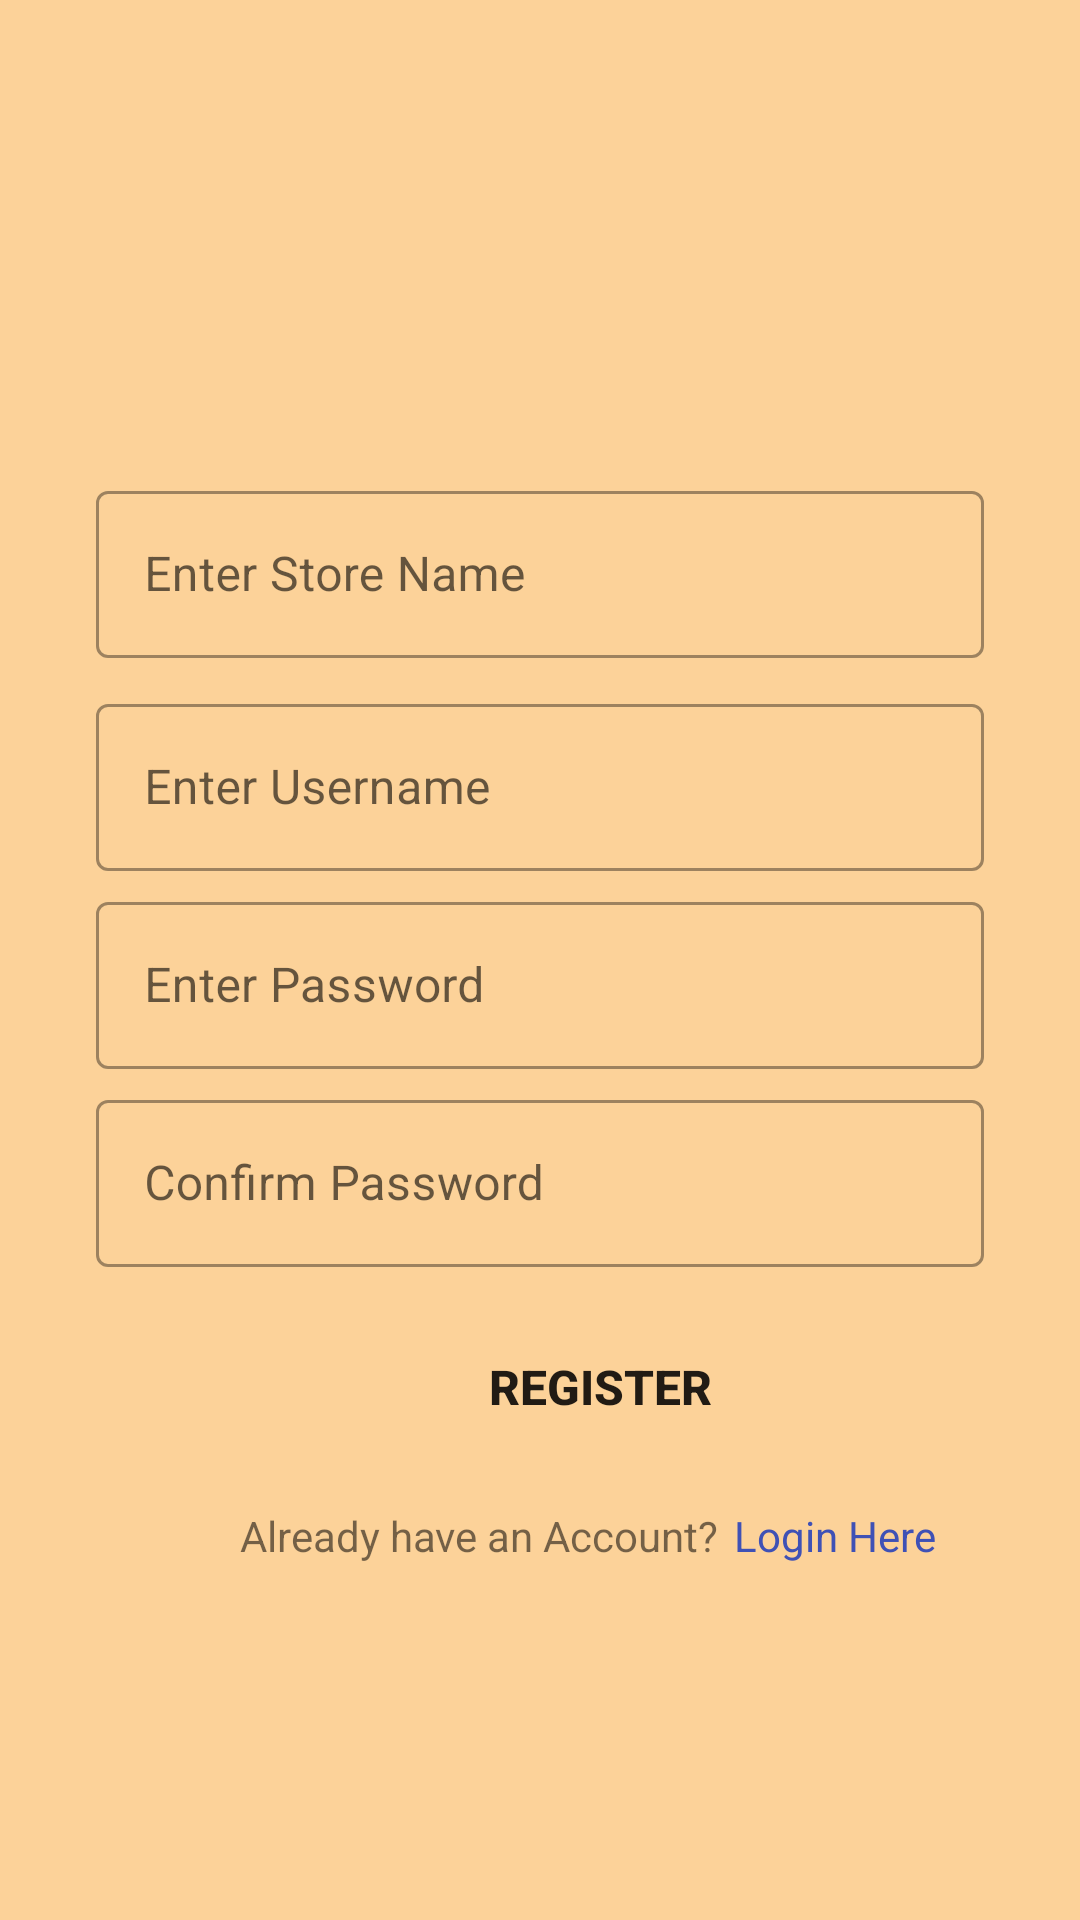

Android layout source for this screen:
<!-- AndroidManifest.xml: application theme Theme.PicSellApplication.NoActionBar -->
<!-- res/layout/register_view.xml -->
<?xml version="1.0" encoding="utf-8"?>
<ScrollView xmlns:android="http://schemas.android.com/apk/res/android"
    xmlns:app="http://schemas.android.com/apk/res-auto"
    xmlns:tools="http://schemas.android.com/tools"
    android:id="@+id/register_view"
    android:layout_width="match_parent"
    android:layout_height="match_parent"
    android:background="@color/orange_300"
    tools:context=".RegisterController"
    tools:ignore="HardcodedText">

    <RelativeLayout
        android:layout_width="match_parent"
        android:layout_height="wrap_content"
        android:layout_gravity="center">

        <com.google.android.material.textfield.TextInputLayout
            android:id="@+id/ftvStoreName"

            style="@style/Widget.MaterialComponents.TextInputLayout.OutlinedBox"

            android:layout_width="match_parent"
            android:layout_height="wrap_content"
            android:layout_marginStart="32dp"
            android:layout_marginTop="40dp"
            android:layout_marginEnd="32dp"
            android:hint="Enter Store Name">

            
            <com.google.android.material.textfield.TextInputEditText
                android:id="@+id/etStoreName"
                android:layout_width="match_parent"
                android:layout_height="wrap_content"
                android:singleLine="true" />

        </com.google.android.material.textfield.TextInputLayout>

        <com.google.android.material.textfield.TextInputLayout
            android:id="@+id/ftvStoreOwnerName"

            style="@style/Widget.MaterialComponents.TextInputLayout.OutlinedBox"

            android:layout_width="match_parent"
            android:layout_height="wrap_content"
            android:layout_marginStart="32dp"
            android:layout_marginTop="5dp"
            android:layout_marginEnd="32dp"
            android:layout_below="@id/ftvStoreName"
            android:hint="Enter Store Owner Name"/>

        <com.google.android.material.textfield.TextInputLayout
            android:id="@+id/ftvUsername"

            style="@style/Widget.MaterialComponents.TextInputLayout.OutlinedBox"

            android:layout_width="match_parent"
            android:layout_height="wrap_content"
            android:layout_marginStart="32dp"
            android:layout_marginTop="5dp"
            android:layout_marginEnd="32dp"
            android:layout_below="@id/ftvStoreOwnerName"
            android:hint="Enter Username">

            <com.google.android.material.textfield.TextInputEditText
                android:id="@+id/etUsername"
                android:layout_width="match_parent"
                android:layout_height="wrap_content"
                android:singleLine="true" />

        </com.google.android.material.textfield.TextInputLayout>

        <com.google.android.material.textfield.TextInputLayout
            android:id="@+id/ftvPassword"

            style="@style/Widget.MaterialComponents.TextInputLayout.OutlinedBox"

            android:layout_width="match_parent"
            android:layout_height="wrap_content"
            android:layout_marginStart="32dp"
            android:layout_marginTop="5dp"
            android:layout_marginEnd="32dp"
            android:layout_below="@id/ftvUsername"
            android:hint="Enter Password">

            <com.google.android.material.textfield.TextInputEditText
                android:id="@+id/etPassword"
                android:layout_width="match_parent"
                android:layout_height="wrap_content"
                android:inputType="textPassword"
                android:singleLine="true" />

        </com.google.android.material.textfield.TextInputLayout>

        <com.google.android.material.textfield.TextInputLayout
            android:id="@+id/ftvConfirmPassword"

            style="@style/Widget.MaterialComponents.TextInputLayout.OutlinedBox"

            android:layout_width="match_parent"
            android:layout_height="wrap_content"
            android:layout_marginStart="32dp"
            android:layout_marginTop="5dp"
            android:layout_marginEnd="32dp"
            android:layout_below="@id/ftvPassword"
            android:hint="Confirm Password">

            <com.google.android.material.textfield.TextInputEditText
                android:id="@+id/etConfirmPassword"
                android:layout_width="match_parent"
                android:layout_height="wrap_content"
                android:inputType="textPassword"
                android:singleLine="true" />

        </com.google.android.material.textfield.TextInputLayout>

        <Button
            android:id="@+id/btnRegister"
            android:layout_width="180dp"
            android:layout_height="60dp"
            android:layout_marginTop="10dp"
            android:layout_marginStart="110dp"
            android:layout_below="@id/ftvConfirmPassword"
            android:background="@drawable/rounded_buttons"
            android:clickable="true"
            android:onClick="registerButtonClicked"
            android:text="REGISTER"
            android:textSize="16sp"
            android:textStyle="bold" />

        <TextView
            android:id="@+id/tvTagline"
            android:layout_width="wrap_content"
            android:layout_height="wrap_content"
            android:layout_marginTop="10dp"
            android:layout_marginStart="80dp"
            android:text="Already have an Account?"
            android:layout_below="@id/btnRegister" />

        <TextView
            android:id="@+id/tvRegister"
            android:layout_width="wrap_content"
            android:layout_height="wrap_content"
            android:layout_marginTop="10dp"
            android:layout_marginStart="5dp"
            android:layout_below="@id/btnRegister"
            android:layout_toEndOf="@id/tvTagline"
            android:clickable="true"
            android:onClick="gotoLogin"
            android:text="Login Here"
            android:textColor="@color/blue_100" />
    </RelativeLayout>
</ScrollView>
<!-- resources referenced by this layout -->
<resources>
  <color name="blue_100">#FF3F51B5</color>
  <color name="orange_300">#FFFCD299</color>
  <style name="Theme.PicSellApplication.NoActionBar">
          <item name="windowActionBar">false</item>
          <item name="windowNoTitle">true</item>
      </style>
</resources>
